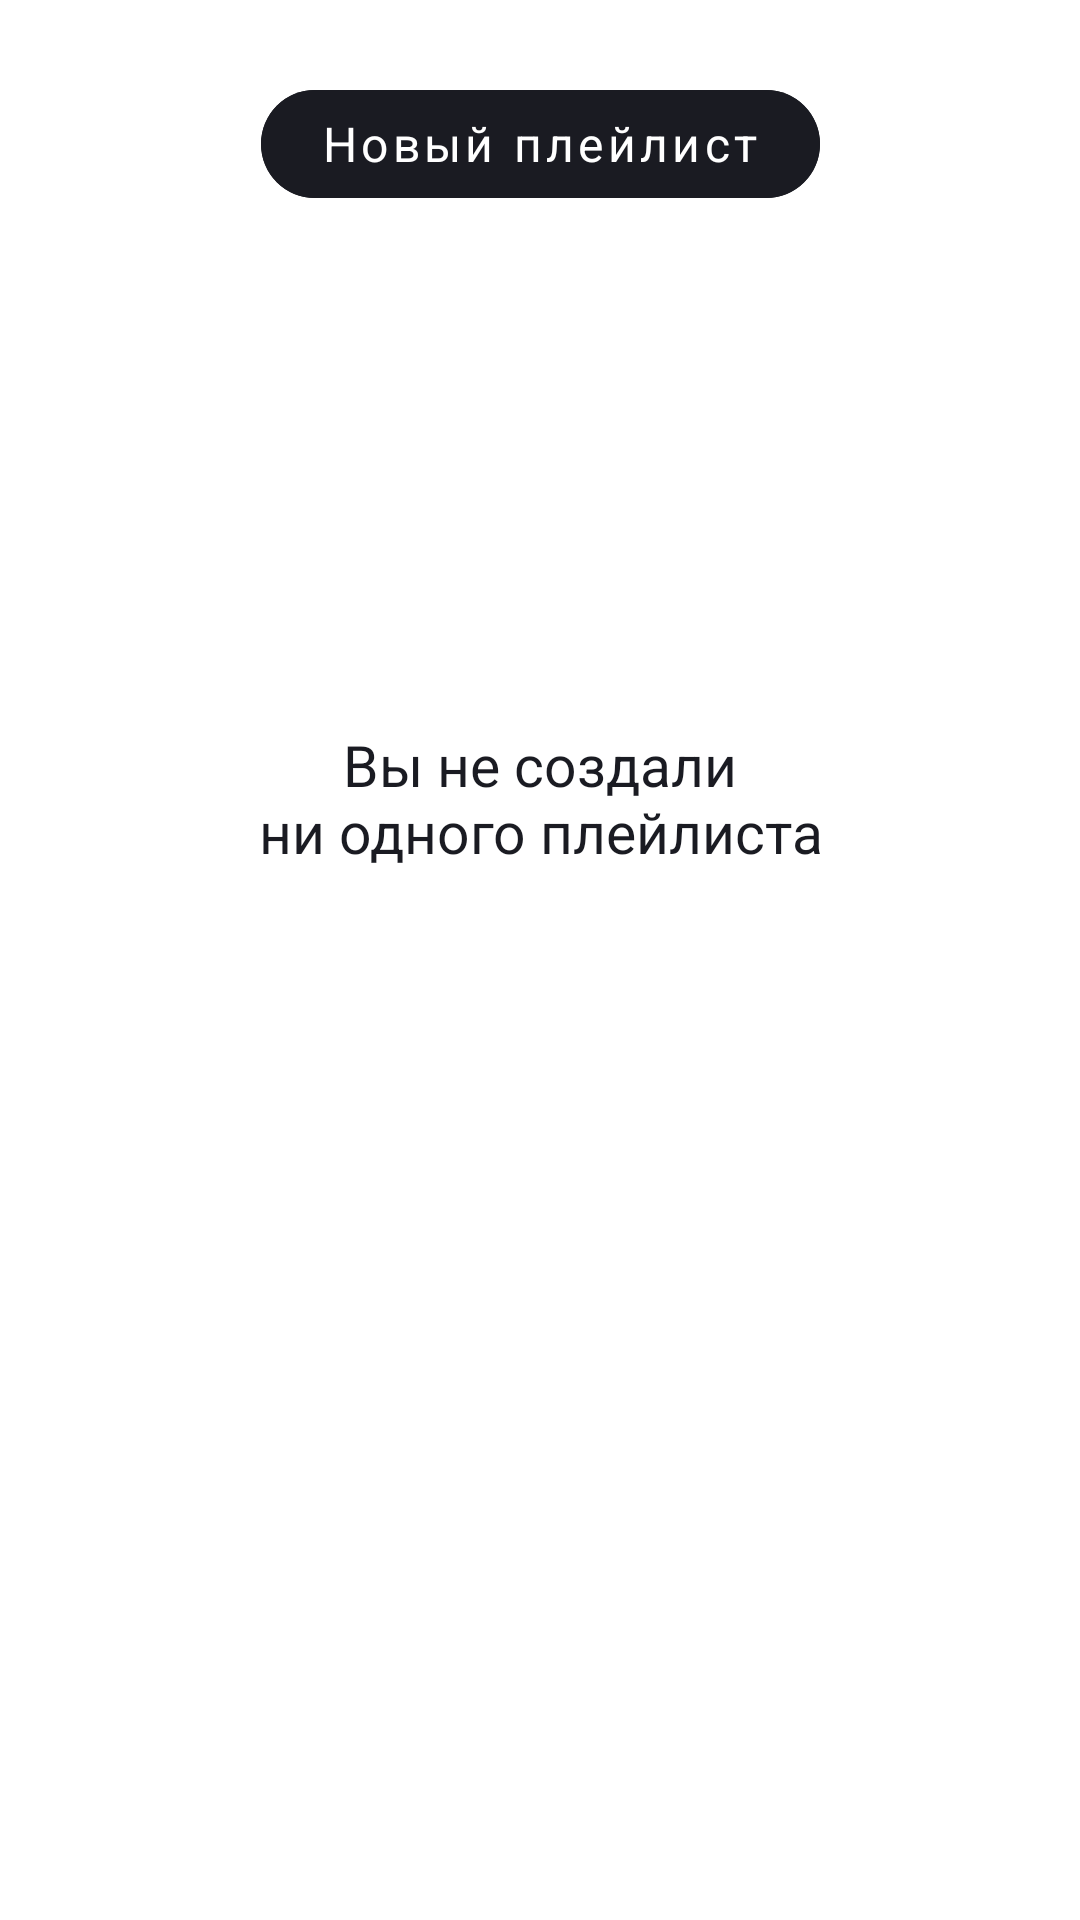

This screen was rendered from an Android layout file. Write that file and the resources it references.
<!-- AndroidManifest.xml: application theme Base.Theme.PlaylistMaker -->
<!-- res/layout/fragment_playlists.xml -->
<?xml version="1.0" encoding="utf-8"?>
<androidx.constraintlayout.widget.ConstraintLayout xmlns:android="http://schemas.android.com/apk/res/android"
    xmlns:app="http://schemas.android.com/apk/res-auto"
    android:layout_width="match_parent"
    android:layout_height="match_parent">

    <com.google.android.material.button.MaterialButton
        android:id="@+id/newPlaylistButton"
        style="@style/UpdateButtonStyle"
        android:layout_width="wrap_content"
        android:layout_height="wrap_content"
        android:layout_marginTop="24dp"
        android:paddingHorizontal="20dp"
        android:text="@string/new_playlist_button"
        app:layout_constraintEnd_toEndOf="parent"
        app:layout_constraintStart_toStartOf="parent"
        app:layout_constraintTop_toTopOf="parent" />

    <ImageView
        android:id="@+id/placeholderImage"
        style="@style/ImageStubStyleNoResult"
        android:layout_width="120dp"
        android:layout_height="120dp"
        android:layout_marginTop="106dp"
        app:layout_constraintEnd_toEndOf="parent"
        app:layout_constraintStart_toStartOf="parent"
        app:layout_constraintTop_toTopOf="parent" />

    <TextView
        android:id="@+id/placeholderText"
        style="@style/TextStubStyle"
        android:layout_width="wrap_content"
        android:layout_height="wrap_content"
        android:layout_marginStart="32dp"
        android:layout_marginEnd="32dp"
        android:text="@string/no_playlists_created"
        android:textAlignment="center"
        app:layout_constraintEnd_toEndOf="parent"
        app:layout_constraintStart_toStartOf="parent"
        app:layout_constraintTop_toBottomOf="@id/placeholderImage" />

</androidx.constraintlayout.widget.ConstraintLayout>
<!-- resources referenced by this layout -->
<resources>
  <string name="new_playlist_button">Новый плейлист</string>
  <string name="no_playlists_created">Вы не создали\nни одного плейлиста</string>
  <style name="ImageStubStyleNoResult">
          <item name="android:src">@drawable/ic_nothing_was_found_light_mode</item>
          <item name="android:layout_marginTop">102dp</item>
      </style>
  <style name="TextStubStyle">
          <item name="textAllCaps">false</item>
          <item name="android:textColor">@color/YP_Black</item>
          <item name="android:textSize">19sp</item>
          <item name="fontFamily">@font/ys_display_medium</item>
          <item name="android:layout_marginTop">16dp</item>
      </style>
  <style name="UpdateButtonStyle" parent="Widget.MaterialComponents.Button.UnelevatedButton">
          <item name="cornerRadius">54dp</item>
          <item name="android:textSize">16sp</item>
          <item name="android:textColor">@color/white</item>
          <item name="fontFamily">@font/ys_display_medium</item>
          <item name="android:backgroundTint">@color/YP_Black</item>
          <item name="textAllCaps">false</item>
      </style>
  <style name="Base.Theme.PlaylistMaker" parent="Theme.MaterialComponents.DayNight.NoActionBar">
      </style>
  <color name="YP_Black">#1A1B22</color>
  <color name="white">#FFFFFFFF</color>
</resources>
